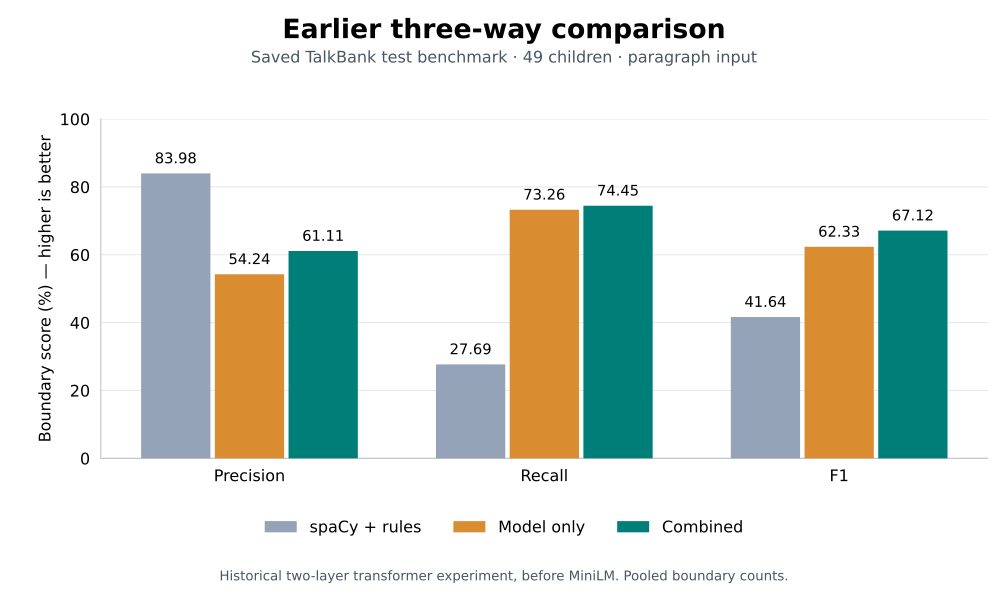

The file beside this chart, header and first rows:
method, participants, records, tp, fp, fn, Precision, Recall, F1
spaCy + rules, 49, 126, 3333, 636, 8706, 83.98, 27.69, 41.64
Model only, 49, 126, 8820, 7440, 3219, 54.24, 73.26, 62.33
Combined, 49, 126, 8963, 5704, 3076, 61.11, 74.45, 67.12
